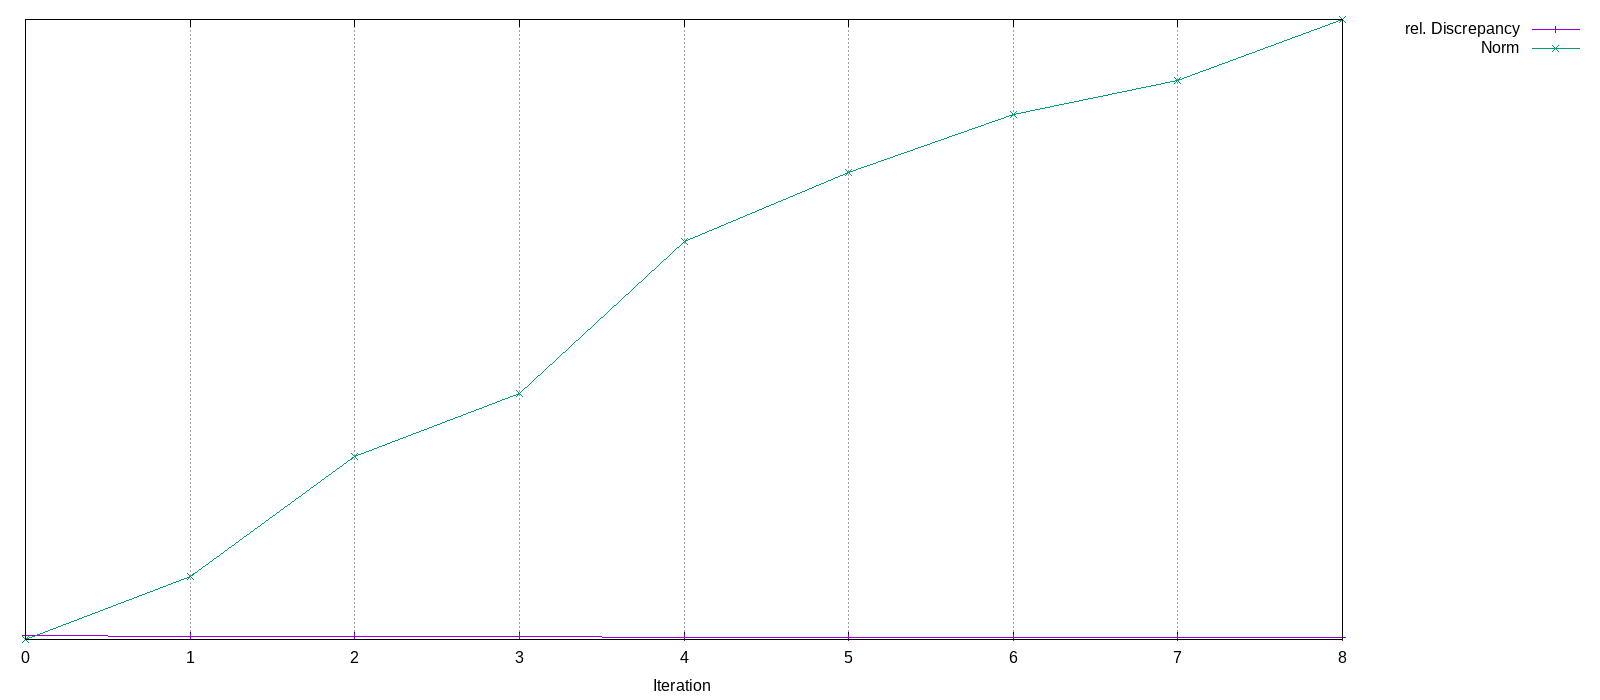

Data behind this chart, as committed beside it:
Iteration, rel. Discrepancy, Norm
0, 1, 0
1, 0.9208, 17.23
2, 0.8009, 50.2
3, 0.7414, 67.69
4, 0.6084, 109.5
5, 0.547, 128.5
6, 0.4959, 144.5
7, 0.4673, 153.7
8, 0.4169, 170.5
